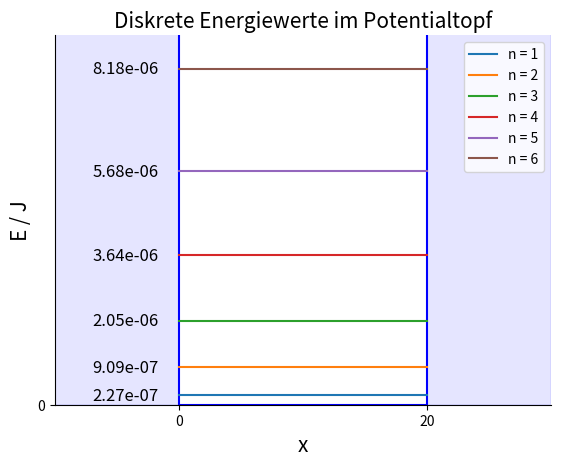

Recreate this plot in Python.
import matplotlib.pyplot as plt
import numpy as np
import math

"""
plt.rcParams['text.usetex'] = True
plt.rcParams['font.family'] = "serif"
plt.rcParams['font.serif'] = ["Times New Roman"]
"""

def V(x, a):
    if 0 < x < a:
        return 0
    else:
        return 100


def psi(x, n, a):
    if x <= 0 or x >= a:
        return 0
    else:
        return math.sqrt(2/a)*np.sin((n*math.pi)/a * x)


def E(x, n, m, a):
    return (6.626 * 10**(-34))/(8*m*a**2) * n**2


def plot_topf(a):
    x = np.linspace(-10, a+10, 1000)
    x2 = np.linspace(0, a, 1000)

    n_values = [1, 2, 3, 4, 5, 6]

    y = [V(xi, a) for xi in x]

    # Kasten
    plt.plot(x, y, color="blue", alpha=1.00)
    plt.fill_between(x, y, 0, color="blue", alpha=0.1)

    """
    # Wellenfunktion
    for n in n_values:
        psi_values = [psi(xi, n, a) for xi in x]
        plt.plot(x, psi_values, label=f"ψ_{n}(x)")
    """

    # Energiewerte
    for n in n_values:
        E_values = [E(xi, n, 9.11*10**(-31), a) for xi in x2]
        plt.plot(x2, E_values, label=f"n = {n}")
        plt.text(x2[0] - 7, E_values[0], f"{E_values[0]:.2e}", fontsize=12, verticalalignment='center')

    # Visuell

    plt.xlabel("x", fontsize=15)
    plt.ylabel("E / J", fontsize=15)
    plt.title("Diskrete Energiewerte im Potentialtopf", fontsize=15)
    plt.xlim(-10, a+10)
    #plt.ylim(-1, 10)
    plt.ylim(0, (1+0.1)*E(0, n_values[-1], 9.11*10**(-31), a))
    plt.yticks([0])
    plt.legend()

    ax = plt.subplot()
    ax.spines[["right", "top"]].set_visible(False)
    ax.set_xticks([0, a])
    #ax.set_xticklabels(["0", "a"])

    plt.show()


plot_topf(20)